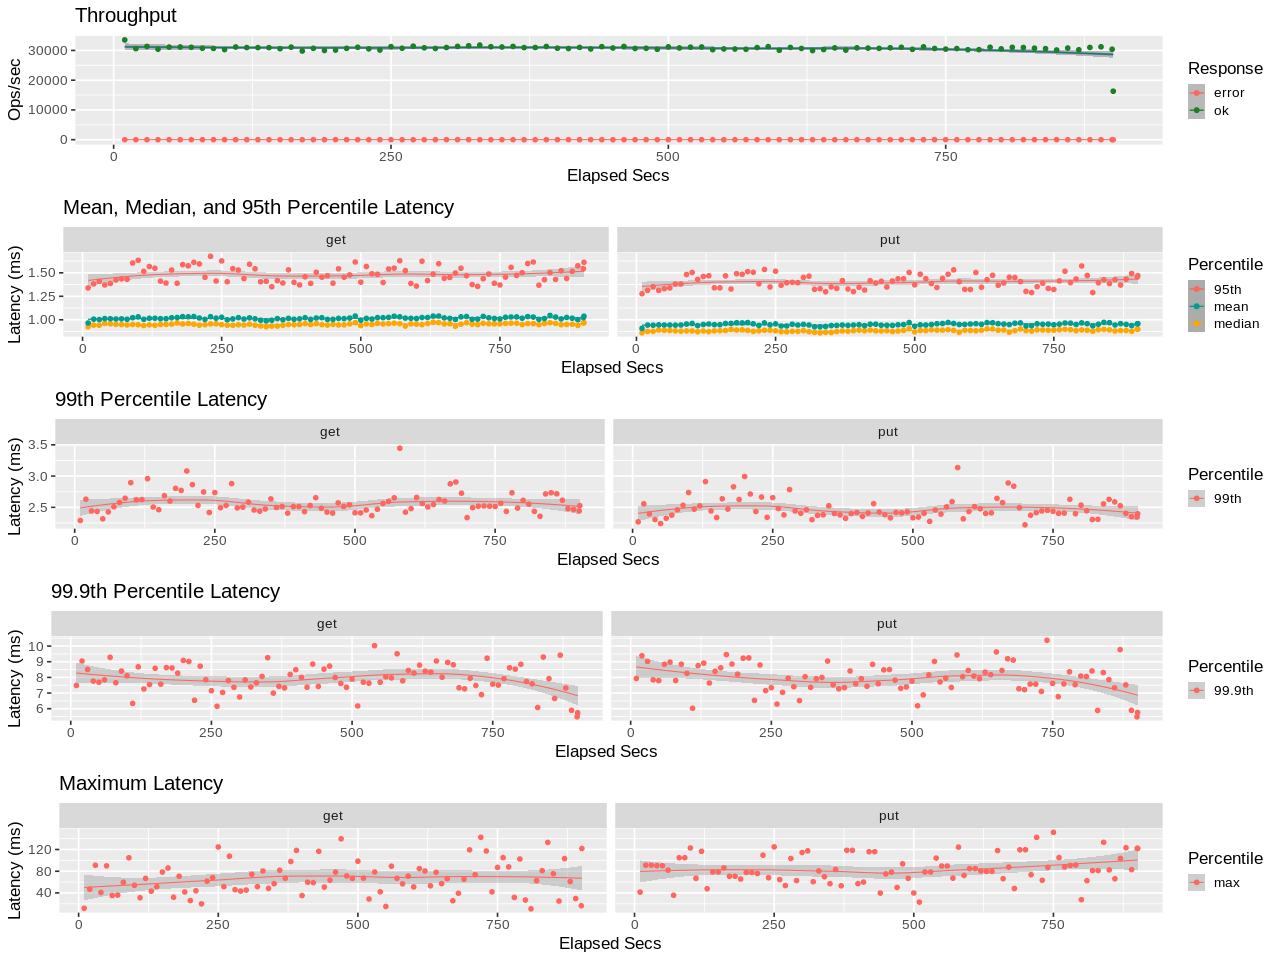

The data file committed next to this chart (first rows):
elapsed, window, total, successful, failed
10, 10, 335332, 335332, 0
20, 10, 306127, 306127, 0
30, 10, 313357, 313357, 0
40, 10, 304264, 304264, 0
50, 10, 311174, 311174, 0
60, 10, 311627, 311627, 0
70, 10, 310551, 310551, 0
80, 10, 307349, 307349, 0
90, 10, 306719, 306719, 0
100, 10, 302942, 302942, 0
110, 10, 311559, 311559, 0
120, 10, 309571, 309571, 0
130, 10, 309447, 309447, 0
140, 10, 309420, 309420, 0
150, 10, 305891, 305891, 0
160, 10, 311074, 311074, 0
170, 10, 298071, 298071, 0
180, 10, 307151, 307151, 0
190, 10, 299894, 299894, 0
200, 10, 301336, 301336, 0
210, 10, 307110, 307110, 0
220, 10, 310627, 310627, 0
230, 10, 305370, 305370, 0
240, 10, 301266, 301266, 0
250, 10, 312732, 312732, 0
260, 10, 307294, 307294, 0
270, 10, 314354, 314354, 0
280, 10, 308753, 308753, 0
290, 10, 306615, 306615, 0
300, 10, 309837, 309837, 0
310, 10, 313567, 313567, 0
320, 10, 315571, 315571, 0
330, 10.01, 318160, 318160, 0
340, 9.992, 312196, 312196, 0
350, 10, 311521, 311521, 0
360, 9.998, 313364, 313364, 0
370, 10, 309492, 309492, 0
380, 10, 309816, 309816, 0
390, 10, 313267, 313267, 0
400, 10, 307515, 307515, 0
410, 10, 306332, 306332, 0
420, 10, 310180, 310180, 0
430, 10, 305065, 305065, 0
440, 9.999, 312681, 312681, 0
450, 10, 308125, 308125, 0
460, 10, 313303, 313303, 0
470, 10, 306616, 306616, 0
480, 10, 307164, 307164, 0
490, 10, 303876, 303876, 0
500, 10, 311819, 311819, 0
510, 10, 308274, 308274, 0
520, 10, 310883, 310883, 0
530, 10, 311489, 311489, 0
540, 10, 302498, 302498, 0
550, 10, 305151, 305151, 0
560, 9.996, 304636, 304636, 0
570, 10, 303955, 303955, 0
580, 10, 309657, 309657, 0
590, 10, 312716, 312716, 0
600, 9.999, 300593, 300593, 0
... 31 more rows
